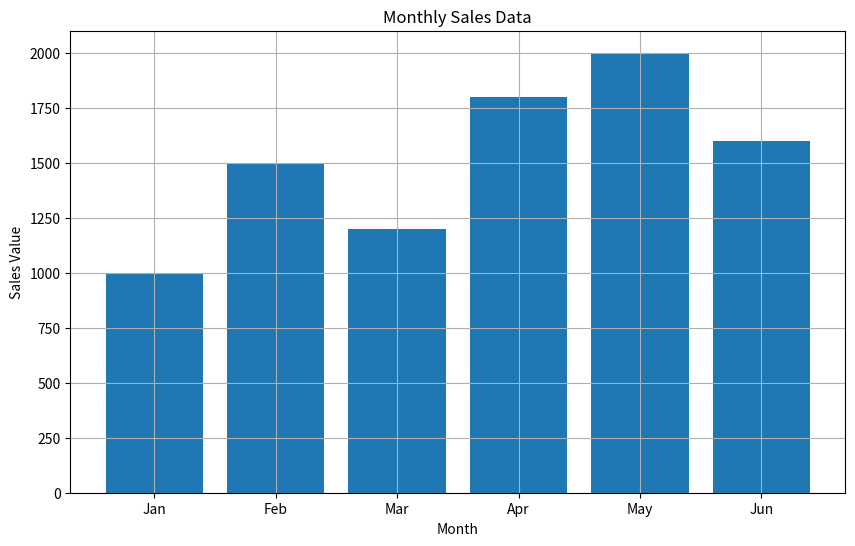

The matplotlib source for this figure:
import matplotlib.pyplot as plt

# Assuming you have the monthly sales data in two lists: months and sales_values
# months = ['Jan', 'Feb', 'Mar', ...]
# sales_values = [1000, 1500, 1200, ...]

def create_bar_plot(months, sales_values):
    plt.figure(figsize=(10, 6))  # Optional: Set the figure size

    # Create the bar plot
    plt.bar(months, sales_values)

    # Customize the plot
    plt.title('Monthly Sales Data')
    plt.xlabel('Month')
    plt.ylabel('Sales Value')
    plt.grid(True)

    # Display the plot
    plt.show()

# Example usage:
# Replace 'months' and 'sales_values' with your actual data
months = ['Jan', 'Feb', 'Mar', 'Apr', 'May', 'Jun']
sales_values = [1000, 1500, 1200, 1800, 2000, 1600]
create_bar_plot(months, sales_values)
